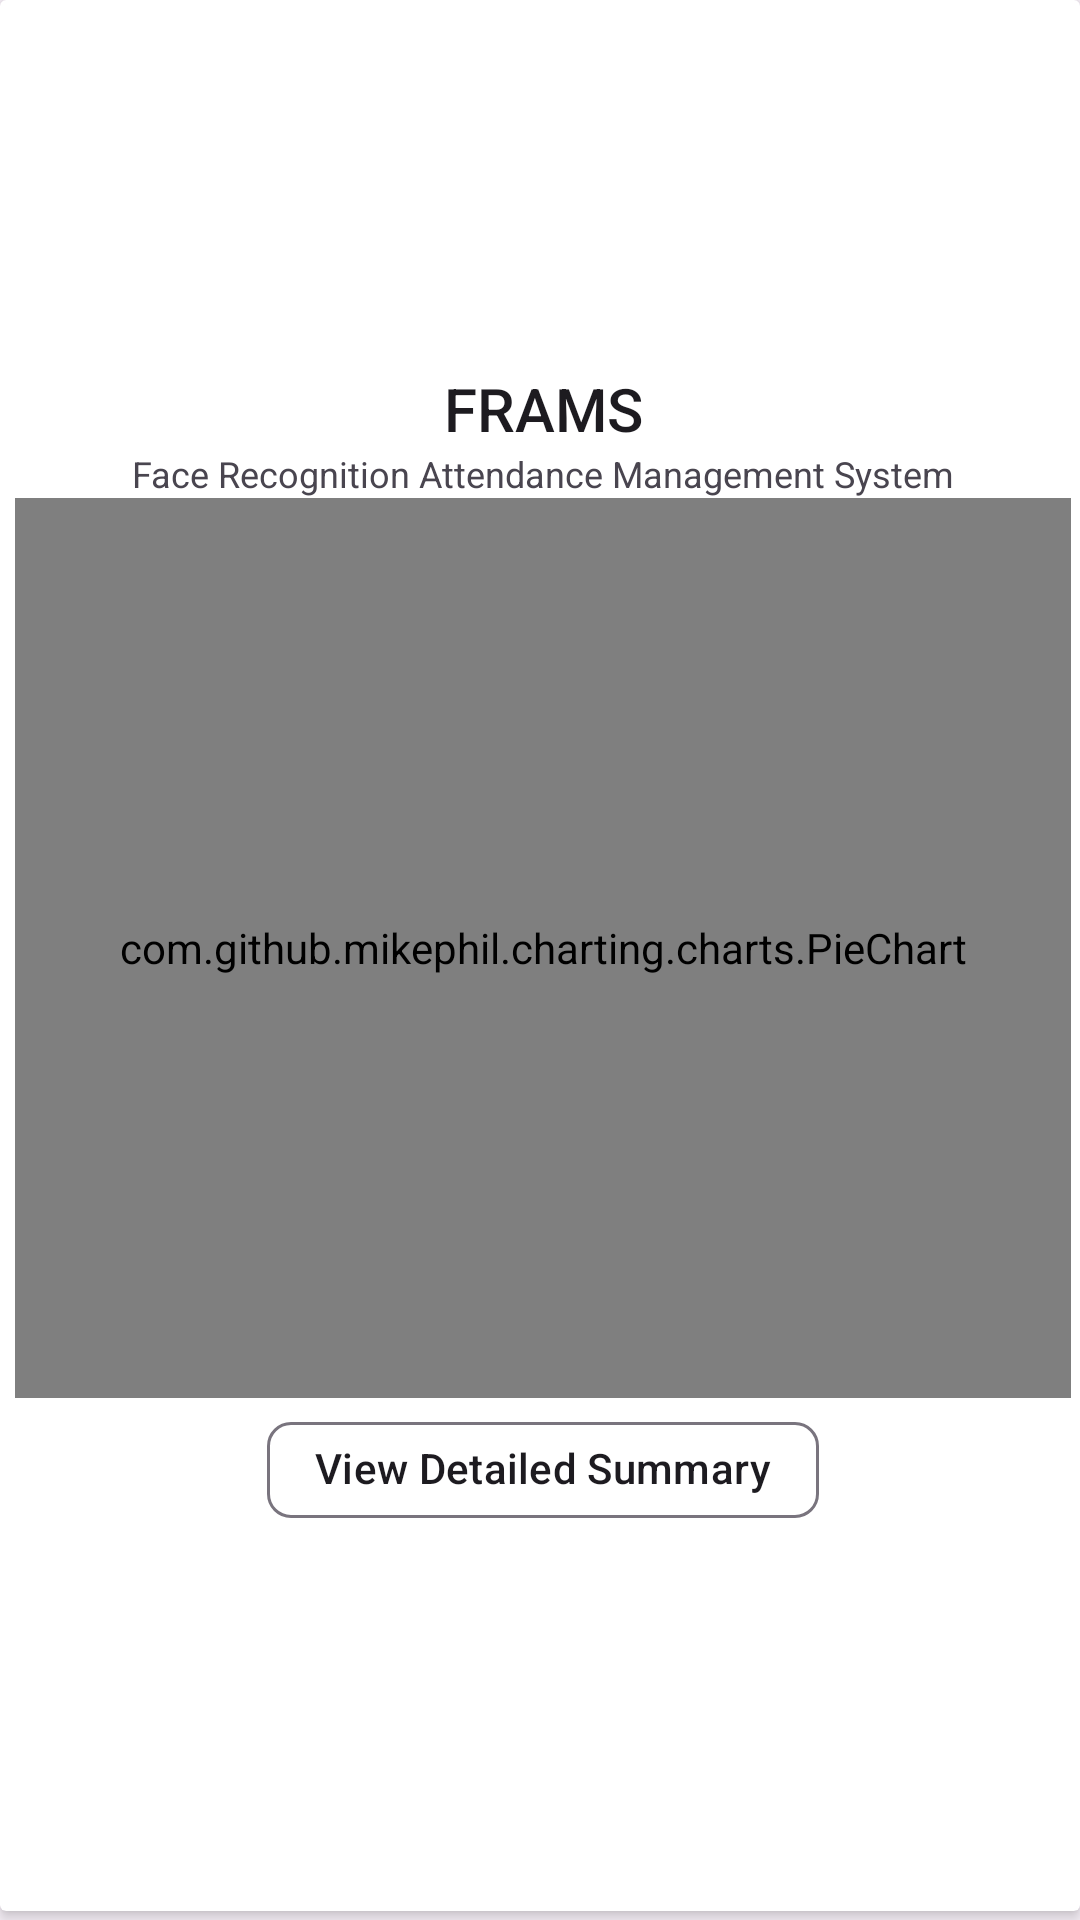

This screen was rendered from an Android layout file. Write that file and the resources it references.
<!-- AndroidManifest.xml: application theme Theme.AttendanceMonitoring -->
<!-- res/layout/admin_drawer_header.xml -->
<?xml version="1.0" encoding="utf-8"?>
<LinearLayout xmlns:android="http://schemas.android.com/apk/res/android"
    xmlns:app="http://schemas.android.com/apk/res-auto"
    xmlns:tools="http://schemas.android.com/tools"
    android:id="@+id/coordinator"
    android:orientation="vertical"
    android:layout_width="match_parent"
    android:layout_height="wrap_content">

    <androidx.cardview.widget.CardView
        android:layout_width="match_parent"
        android:layout_height="match_parent"
        android:layout_marginBottom="3dp"
        app:cardElevation="3dp">

        <LinearLayout
            android:layout_width="match_parent"
            android:layout_height="match_parent"
            android:gravity="center_vertical"
            android:paddingTop="@dimen/spacing_medium"
            android:paddingStart="@dimen/spacing_medium"
            android:paddingEnd="@dimen/spacing_small"
            android:orientation="vertical">
            <TextView
                android:layout_width="match_parent"
                android:gravity="center"
                android:layout_height="wrap_content"
                android:text="@string/app_name"
                android:textAllCaps="true"
                android:textAppearance="@style/TextAppearance.AppCompat.Title"/>
            <TextView
                android:layout_width="match_parent"
                android:gravity="center"
                android:layout_height="wrap_content"
                android:text="@string/app_desc"
                android:textAppearance="@style/TextAppearance.AppCompat.Caption"/>
            <com.github.mikephil.charting.charts.PieChart
                android:id="@+id/pie_chart"
                android:layout_width="match_parent"
                android:layout_height="300dp" />
            <com.google.android.material.chip.Chip
                android:id="@+id/detailAttChip"
                app:chipBackgroundColor="@color/white"
                android:layout_gravity="center"
                android:layout_width="wrap_content"
                android:layout_height="wrap_content"
                android:layout_marginBottom="@dimen/spacing_medium"
                android:text="View Detailed Summary"/>

        </LinearLayout>
    </androidx.cardview.widget.CardView>

</LinearLayout>
<!-- resources referenced by this layout -->
<resources>
  <color name="white">#FFFFFFFF</color>
  <dimen name="spacing_medium">5.0dip</dimen>
  <dimen name="spacing_small">3.0dip</dimen>
  <string name="app_desc">Face Recognition Attendance Management System</string>
  <string name="app_name">FRAMS</string>
  <style name="Theme.AttendanceMonitoring" parent="Theme.Material3.Light.NoActionBar">
          
          <item name="colorPrimary">@color/deep_orange_600</item>
          <item name="colorPrimaryVariant">@color/deep_orange_900</item>
          <item name="colorOnPrimary">@color/deep_orange_50</item>
          
          <item name="colorSecondary">@color/deep_orange_800</item>
          <item name="colorSecondaryVariant">@color/deep_orange_400</item>
          <item name="colorOnSecondary">@color/black</item>
          
          <item name="android:statusBarColor">@color/white</item>
          <item name="android:windowLightStatusBar">true</item>
  
          
      </style>
  <color name="deep_orange_600">#F4511E</color>
  <color name="deep_orange_900">#BF360C</color>
  <color name="deep_orange_50">#FBE9E7</color>
  <color name="deep_orange_800">#D84315</color>
  <color name="deep_orange_400">#FF7043</color>
  <color name="black">#FF000000</color>
</resources>
